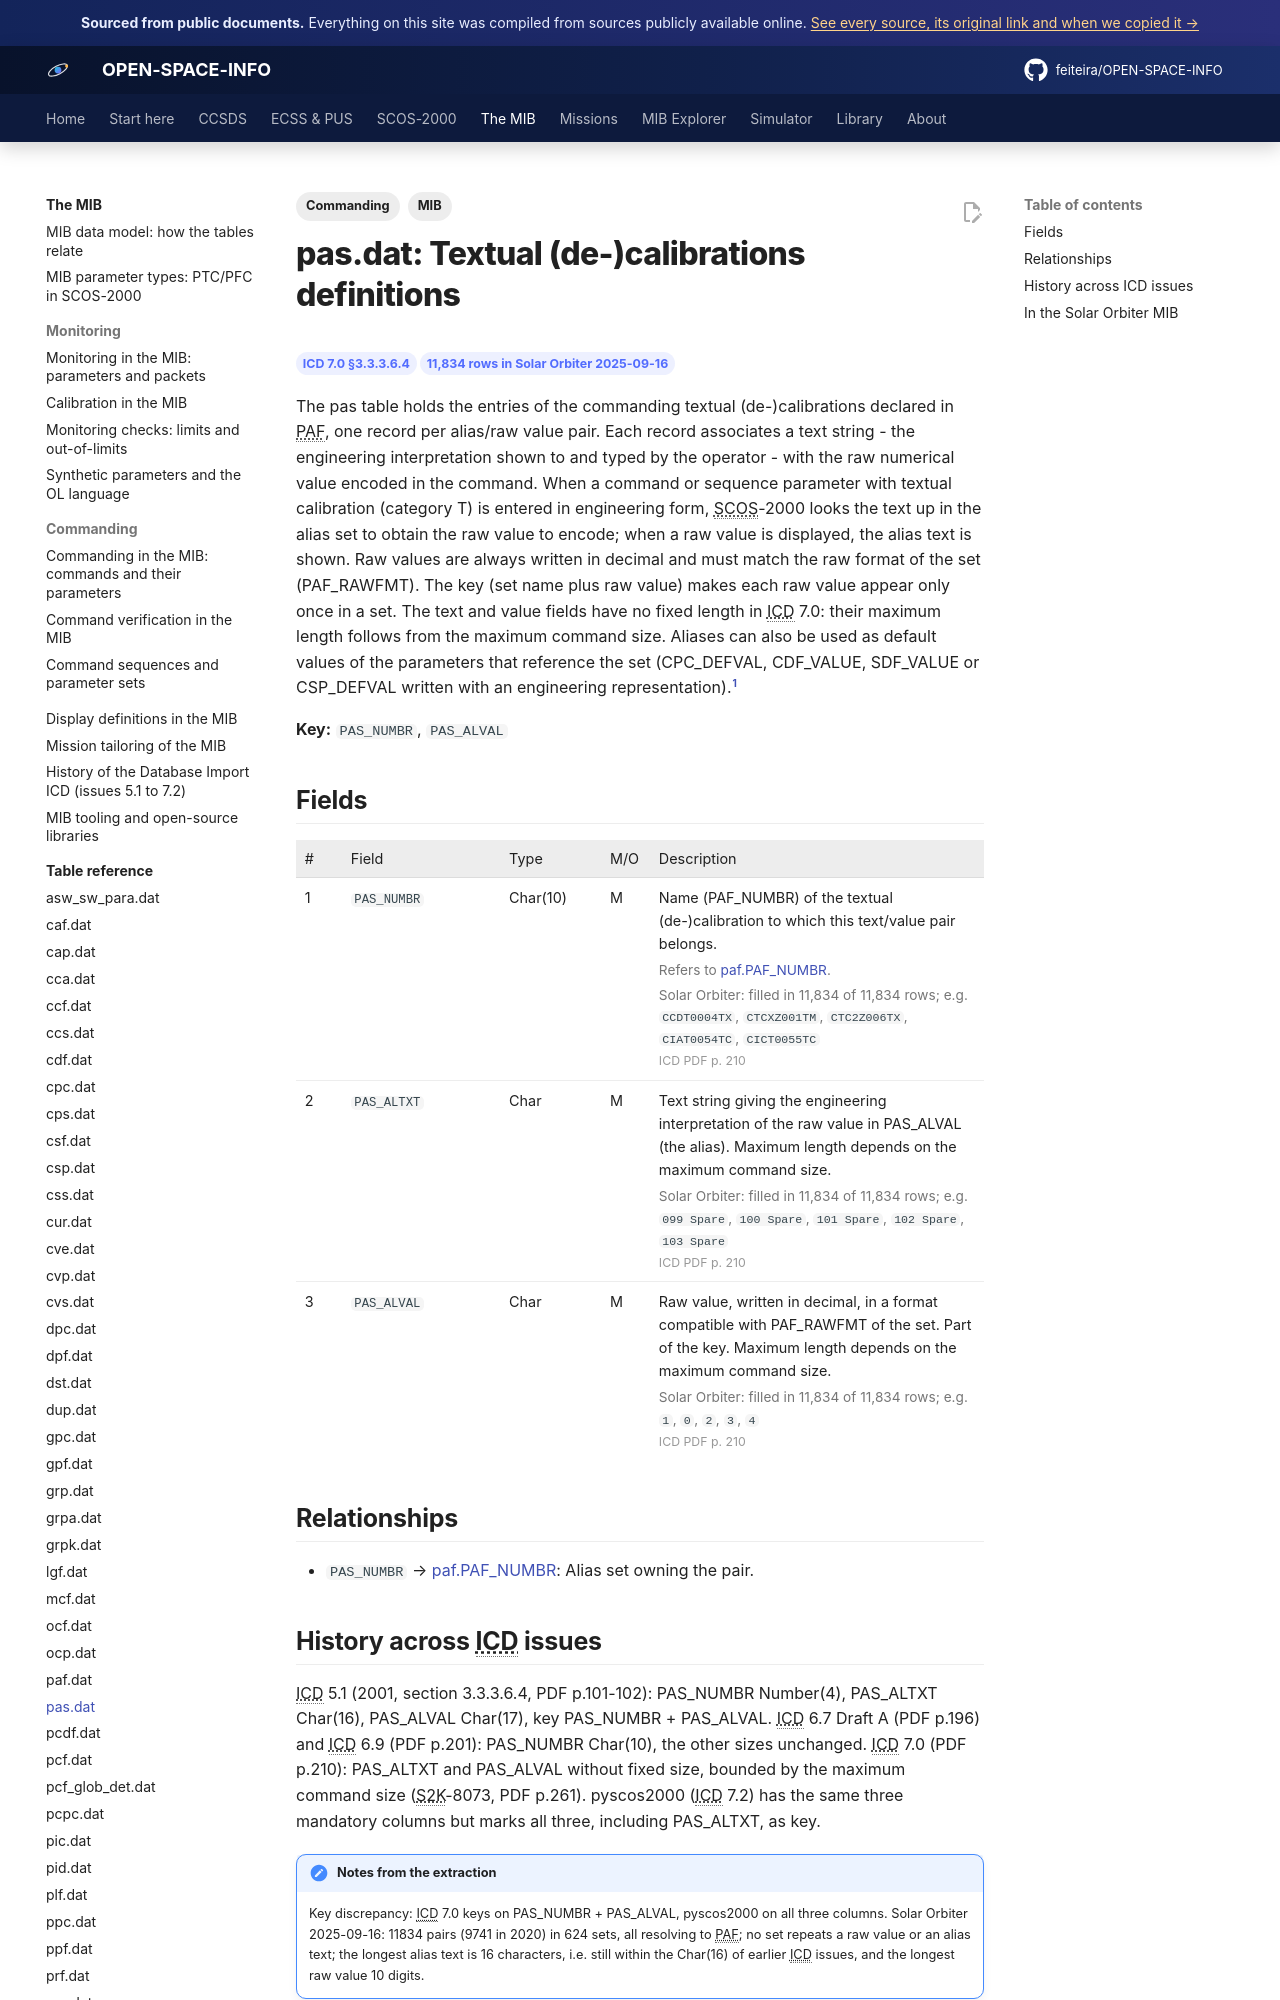

repository: feiteira/OPEN-SPACE-INFO · page: mib/tables/pas/index.html · generator: mkdocs

---
title: "pas.dat: Textual (de-)calibrations definitions"
description: "The pas table holds the entries of the commanding textual (de-)calibrations declared in PAF, one record per alias/raw value pair. Each record associates a text string - the engineering interpretation "
tags: [MIB, "Commanding"]
sources: [icd-7-0-final, mib-20250916m25925pfms001-sol]
---

# pas.dat: Textual (de-)calibrations definitions

<div class="osi-chips"><span class="osi-chip">ICD 7.0 §3.3.3.6.4</span><span class="osi-chip">11,834 rows in Solar Orbiter 2025-09-16</span></div>

The pas table holds the entries of the commanding textual (de-)calibrations declared in PAF, one record per alias/raw value pair. Each record associates a text string - the engineering interpretation shown to and typed by the operator - with the raw numerical value encoded in the command. When a command or sequence parameter with textual calibration (category T) is entered in engineering form, SCOS-2000 looks the text up in the alias set to obtain the raw value to encode; when a raw value is displayed, the alias text is shown. Raw values are always written in decimal and must match the raw format of the set (PAF_RAWFMT). The key (set name plus raw value) makes each raw value appear only once in a set. The text and value fields have no fixed length in ICD 7.0: their maximum length follows from the maximum command size. Aliases can also be used as default values of the parameters that reference the set (CPC_DEFVAL, CDF_VALUE, SDF_VALUE or CSP_DEFVAL written with an engineering representation).[^icd]

**Key:** `PAS_NUMBR`, `PAS_ALVAL`

## Fields

<div class="osi-fields"><table class="osi-ftable"><colgroup><col style="width:3.2em"><col style="width:11em"><col style="width:7em"><col style="width:3.4em"><col></colgroup><thead><tr><th>#</th><th>Field</th><th>Type</th><th>M/O</th><th>Description</th></tr></thead><tbody>
<tr id="pas_numbr"><td>1</td><td><code>PAS_NUMBR</code></td><td>Char(10)</td><td>M</td><td>Name (PAF_NUMBR) of the textual (de-)calibration to which this text/value pair belongs.<div class="osi-extra">Refers to <a href="../paf/">paf.PAF_NUMBR</a>. <span class="osi-fstat">Solar Orbiter: filled in 11,834 of 11,834 rows; e.g. <code>CCDT0004TX</code>, <code>CTCXZ001TM</code>, <code>CTC2Z006TX</code>, <code>CIAT0054TC</code>, <code>CICT0055TC</code></span> <span class="osi-pg">ICD PDF p. 210</span></div></td></tr>
<tr id="pas_altxt"><td>2</td><td><code>PAS_ALTXT</code></td><td>Char</td><td>M</td><td>Text string giving the engineering interpretation of the raw value in PAS_ALVAL (the alias). Maximum length depends on the maximum command size.<div class="osi-extra"><span class="osi-fstat">Solar Orbiter: filled in 11,834 of 11,834 rows; e.g. <code>099 Spare</code>, <code>100 Spare</code>, <code>101 Spare</code>, <code>102 Spare</code>, <code>103 Spare</code></span> <span class="osi-pg">ICD PDF p. 210</span></div></td></tr>
<tr id="pas_alval"><td>3</td><td><code>PAS_ALVAL</code></td><td>Char</td><td>M</td><td>Raw value, written in decimal, in a format compatible with PAF_RAWFMT of the set. Part of the key. Maximum length depends on the maximum command size.<div class="osi-extra"><span class="osi-fstat">Solar Orbiter: filled in 11,834 of 11,834 rows; e.g. <code>1</code>, <code>0</code>, <code>2</code>, <code>3</code>, <code>4</code></span> <span class="osi-pg">ICD PDF p. 210</span></div></td></tr>
</tbody></table></div>

## Relationships

- `PAS_NUMBR` → [paf.PAF_NUMBR](paf.md#paf_numbr): Alias set owning the pair.
